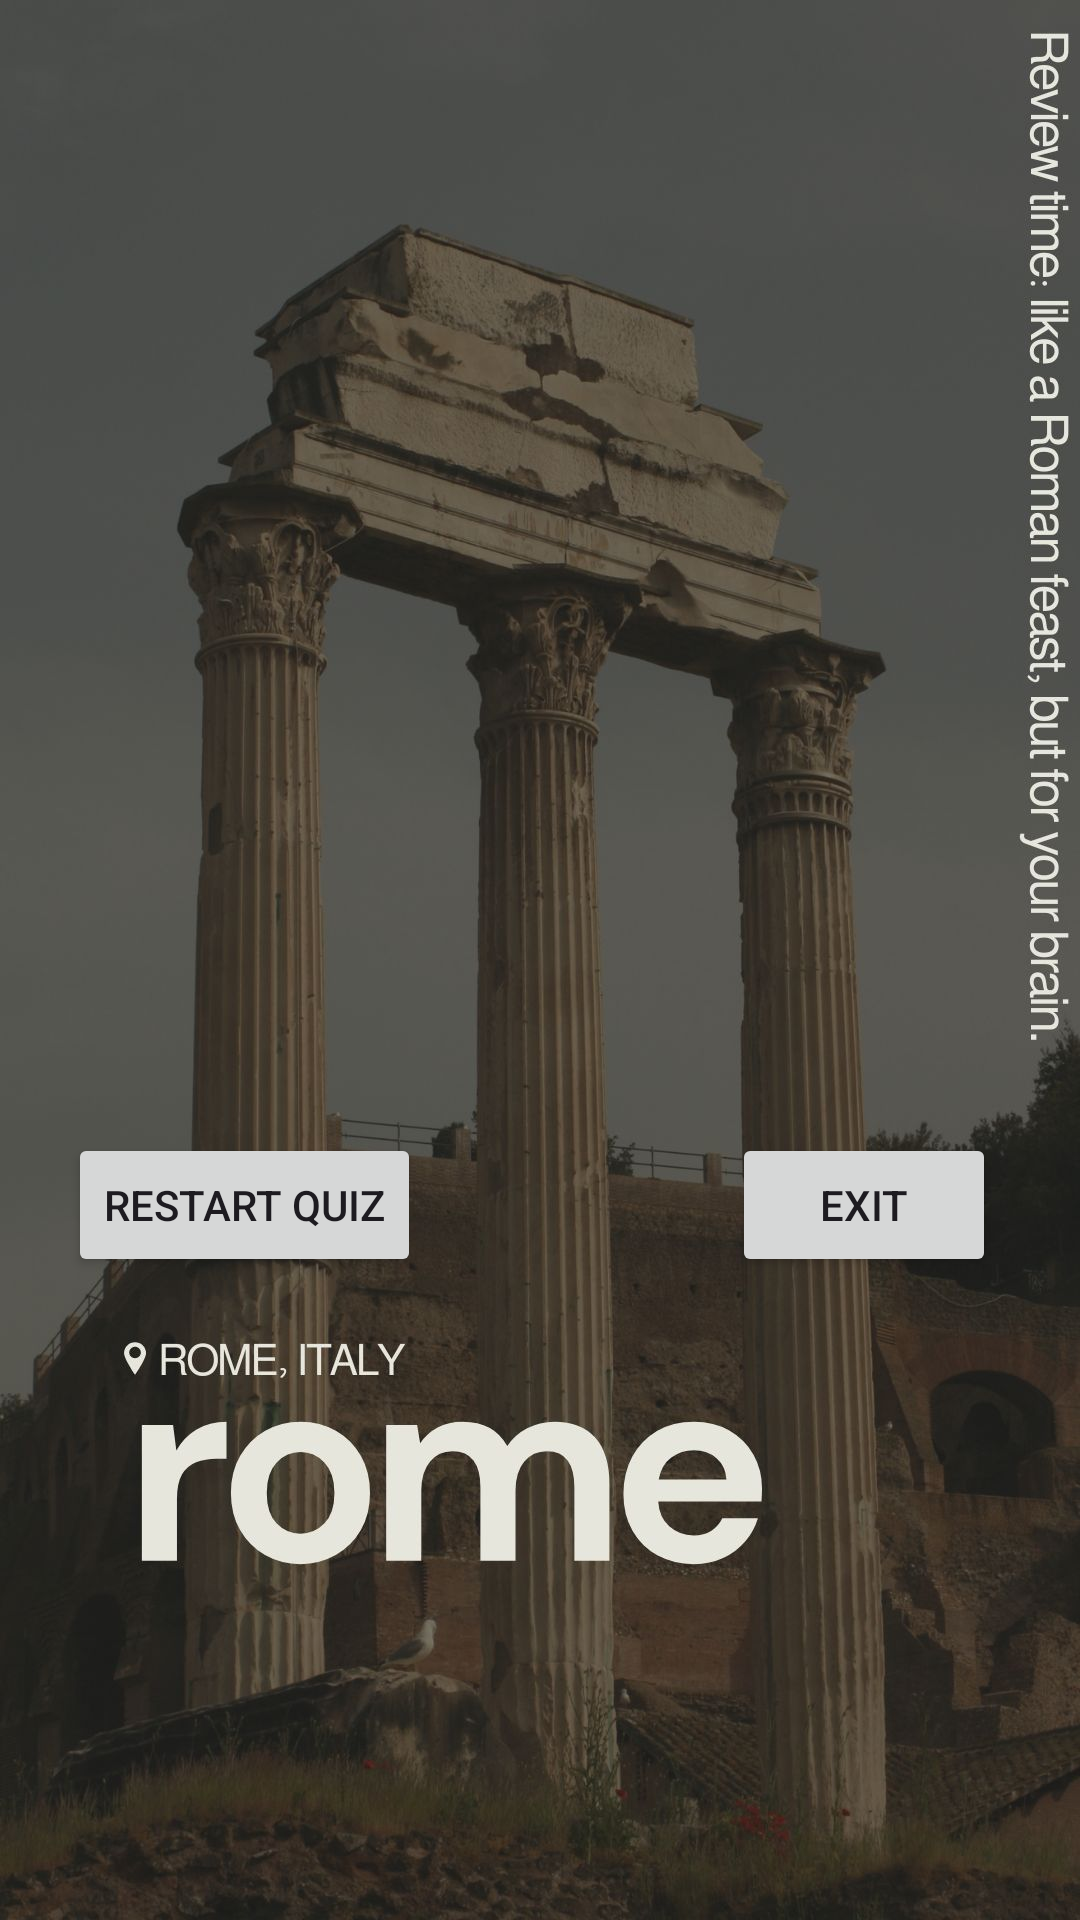

Reconstruct the res/layout file that produces this screen, plus the resources it refers to.
<!-- AndroidManifest.xml: application theme Theme.IMAD5112Assignment2 -->
<!-- res/layout/activity_review.xml -->
<?xml version="1.0" encoding="utf-8"?>
<androidx.constraintlayout.widget.ConstraintLayout xmlns:android="http://schemas.android.com/apk/res/android"
    xmlns:app="http://schemas.android.com/apk/res-auto"
    xmlns:tools="http://schemas.android.com/tools"
    android:layout_width="match_parent"
    android:layout_height="match_parent"
    android:background="@drawable/img3"
    tools:context=".ReviewActivity">

    <Button
        android:id="@+id/btnExitApp"
        android:layout_width="wrap_content"
        android:layout_height="wrap_content"
        android:text="Exit"
        app:layout_constraintBottom_toBottomOf="parent"
        app:layout_constraintEnd_toEndOf="parent"
        app:layout_constraintHorizontal_bias="0.897"
        app:layout_constraintStart_toStartOf="parent"
        app:layout_constraintTop_toTopOf="parent"
        app:layout_constraintVertical_bias="0.638" />

    <Button
        android:id="@+id/btnReviewAgain"
        android:layout_width="wrap_content"
        android:layout_height="wrap_content"
        android:text="Restart Quiz"
        app:layout_constraintBottom_toBottomOf="parent"
        app:layout_constraintEnd_toEndOf="parent"
        app:layout_constraintHorizontal_bias="0.094"
        app:layout_constraintStart_toStartOf="parent"
        app:layout_constraintTop_toTopOf="parent"
        app:layout_constraintVertical_bias="0.638" />

    <LinearLayout
        android:id="@+id/reviewContainer"
        android:layout_width="409dp"
        android:layout_height="434dp"
        android:layout_marginStart="1dp"
        android:layout_marginTop="1dp"
        android:layout_marginEnd="1dp"
        android:layout_marginBottom="1dp"
        android:orientation="vertical"
        app:layout_constraintBottom_toTopOf="@+id/btnExitApp"
        app:layout_constraintEnd_toEndOf="parent"
        app:layout_constraintStart_toStartOf="parent"
        app:layout_constraintTop_toTopOf="parent"></LinearLayout>

</androidx.constraintlayout.widget.ConstraintLayout>
<!-- resources referenced by this layout -->
<resources>
  <!-- drawable img3: jpg bitmap (drawable, 159177 bytes) -->
  <style name="Theme.IMAD5112Assignment2" parent="Base.Theme.IMAD5112Assignment2" />
  <style name="Base.Theme.IMAD5112Assignment2" parent="Theme.Material3.DayNight.NoActionBar">
          
          
      </style>
</resources>
